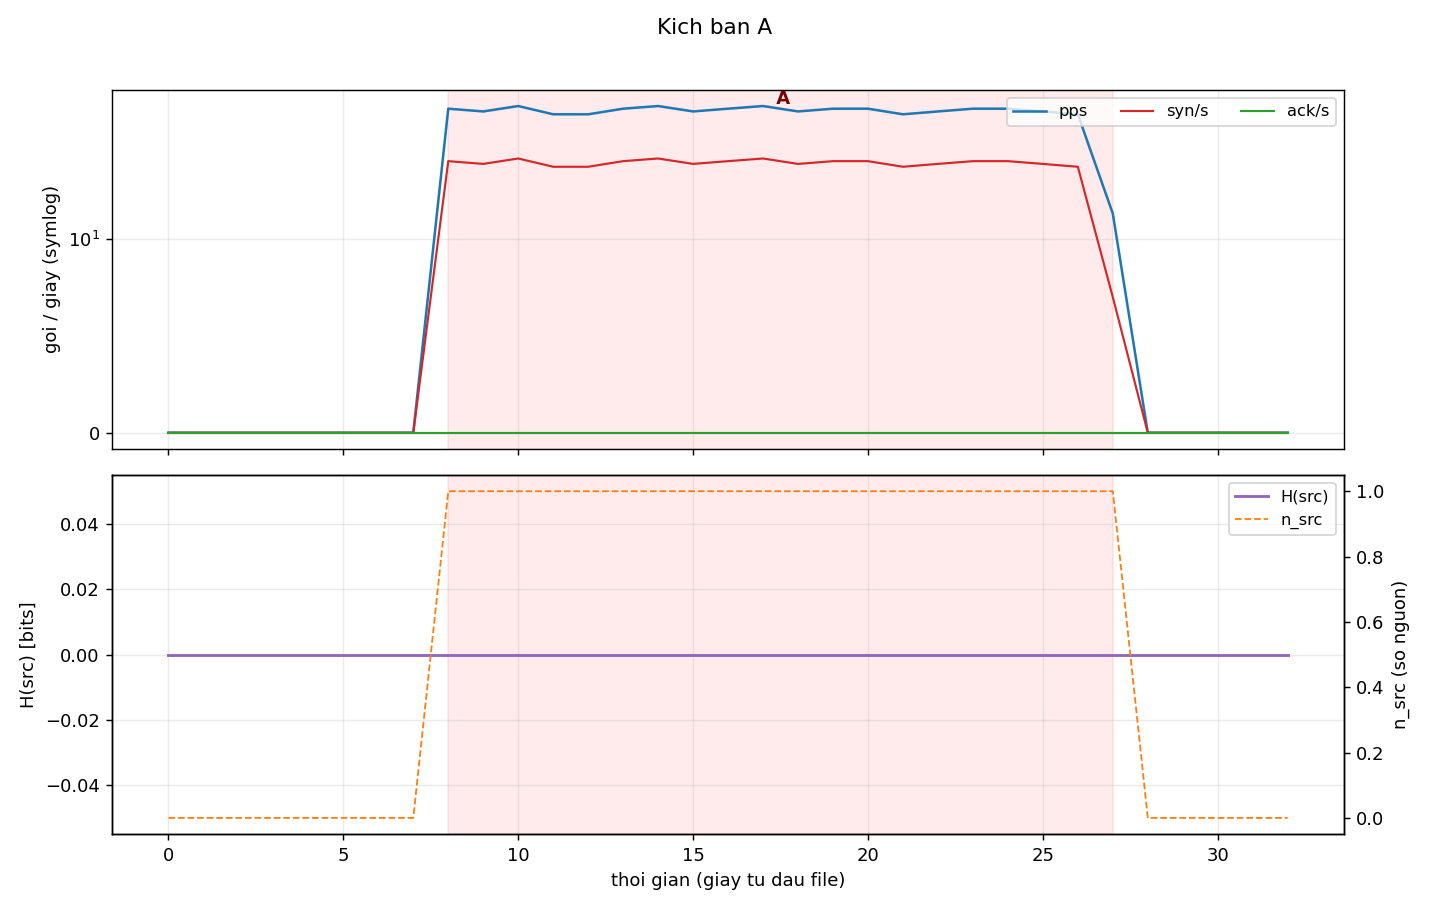

Data behind this chart, as committed beside it:
time, pps, syn_s, ack_s, h_src, h_dport, n_src, alert
03:33:42, 0, 0, 0, 0.000, 0.000, 0, 
03:33:43, 0, 0, 0, 0.000, 0.000, 0, 
03:33:44, 0, 0, 0, 0.000, 0.000, 0, 
03:33:45, 0, 0, 0, 0.000, 0.000, 0, 
03:33:46, 0, 0, 0, 0.000, 0.000, 0, 
03:33:47, 0, 0, 0, 0.000, 0.000, 0, 
03:33:48, 0, 0, 0, 0.000, 0.000, 0, 
03:33:49, 0, 0, 0, 0.000, 0.000, 0, 
03:33:50, 56, 28, 0, 0.000, 0.000, 1, !! DoS  (it nguon  H_src=0.00  n=1) [SYN…
03:33:51, 54, 27, 0, 0.000, 0.000, 1, !! DoS  (it nguon  H_src=0.00  n=1) [SYN…
03:33:52, 58, 29, 0, 0.000, 0.000, 1, !! DoS  (it nguon  H_src=0.00  n=1) [SYN…
03:33:53, 52, 26, 0, 0.000, 0.000, 1, !! DoS  (it nguon  H_src=0.00  n=1) [SYN…
03:33:54, 52, 26, 0, 0.000, 0.000, 1, !! DoS  (it nguon  H_src=0.00  n=1) [SYN…
03:33:55, 56, 28, 0, 0.000, 0.000, 1, !! DoS  (it nguon  H_src=0.00  n=1) [SYN…
03:33:56, 58, 29, 0, 0.000, 0.000, 1, !! DoS  (it nguon  H_src=0.00  n=1) [SYN…
03:33:57, 54, 27, 0, 0.000, 0.000, 1, !! DoS  (it nguon  H_src=0.00  n=1) [SYN…
03:33:58, 56, 28, 0, 0.000, 0.000, 1, !! DoS  (it nguon  H_src=0.00  n=1) [SYN…
03:33:59, 58, 29, 0, 0.000, 0.000, 1, !! DoS  (it nguon  H_src=0.00  n=1) [SYN…
03:34:00, 54, 27, 0, 0.000, 0.000, 1, !! DoS  (it nguon  H_src=0.00  n=1) [SYN…
03:34:01, 56, 28, 0, 0.000, 0.000, 1, !! DoS  (it nguon  H_src=0.00  n=1) [SYN…
03:34:02, 56, 28, 0, 0.000, 0.000, 1, !! DoS  (it nguon  H_src=0.00  n=1) [SYN…
03:34:03, 52, 26, 0, 0.000, 0.000, 1, !! DoS  (it nguon  H_src=0.00  n=1) [SYN…
03:34:04, 54, 27, 0, 0.000, 0.000, 1, !! DoS  (it nguon  H_src=0.00  n=1) [SYN…
03:34:05, 56, 28, 0, 0.000, 0.000, 1, !! DoS  (it nguon  H_src=0.00  n=1) [SYN…
03:34:06, 56, 28, 0, 0.000, 0.000, 1, !! DoS  (it nguon  H_src=0.00  n=1) [SYN…
03:34:07, 54, 27, 0, 0.000, 0.000, 1, !! DoS  (it nguon  H_src=0.00  n=1) [SYN…
03:34:08, 52, 26, 0, 0.000, 0.000, 1, !! DoS  (it nguon  H_src=0.00  n=1) [SYN…
03:34:09, 14, 7, 0, 0.000, 0.000, 1, 
03:34:10, 0, 0, 0, 0.000, 0.000, 0, 
03:34:11, 0, 0, 0, 0.000, 0.000, 0, 
03:34:12, 0, 0, 0, 0.000, 0.000, 0, 
03:34:13, 0, 0, 0, 0.000, 0.000, 0, 
03:34:14, 0, 0, 0, 0.000, 0.000, 0, 
